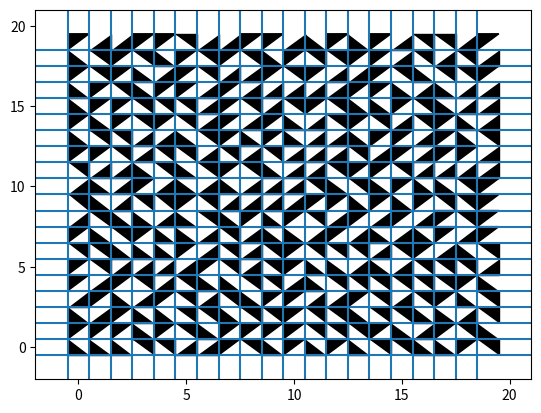

Recreate this plot in Python. (Note: this script raises an exception after producing the figure.)
from matplotlib.patches import Polygon
from matplotlib import pyplot as plt
from random import choice
from itertools import cycle
from math import cos, sin, radians as rad

class Truchet:
    #  locations defined as:
    #  a           b
    #  -------------
    #  |           |
    #  |  center   |
    #  |           |
    #  -------------
    #  c           d
    #
    def __init__(self, xcenter, ycenter, style):
        self.a, self.b, self.c, self.d = [xcenter-.5, ycenter+.5],[xcenter+.5, ycenter+.5],  [xcenter-.5, ycenter-.5], [xcenter+.5, ycenter-.5]
        if style == 'lowleft':
            self.p = [self.a, self.c, self.d]
        if style == 'lowright':
            self.p = [self.c, self.d, self.b]
        if style == 'upleft':
            self.p = [self.a, self.b, self.c]
        if style == 'upright':
            self.p = [self.a, self.b, self.d]
    def return_tile(self):
        return Polygon(self.p, closed=False, color='k')

class Truchet2:    
    #  modified truchet using 2 arcs
    def __init__(self, xcenter, ycenter, style):
        self.a, self.b, self.c, self.d = [xcenter-.5, ycenter+.5],[xcenter+.5, ycenter+.5],  [xcenter-.5, ycenter-.5], [xcenter+.5, ycenter-.5]
        if style == 1:  #upper right and lower left arcs
            #first upper right
            x = [self.b[0] + cos(rad(i))/2. for i in range(180, 271)]
            y = [self.b[1] + sin(rad(i))/2. for i in range(180, 271)]
            self.p1 = [x,y]
            #now lower left
            x = [self.c[0] + cos(rad(i))/2. for i in range(0, 91)]
            y = [self.c[1] + sin(rad(i))/2. for i in range(0, 91)]
            self.p2 = [x,y]
        if style == 2:  #upper left and lower right arcs
            #first upper left
            x = [self.a[0] + cos(rad(i))/2. for i in range(270, 361)]
            y = [self.a[1] + sin(rad(i))/2. for i in range(270, 361)]
            self.p1 = [x,y]
            #now lower right
            x = [self.d[0] + cos(rad(i))/2. for i in range(90, 181)]
            y = [self.d[1] + sin(rad(i))/2. for i in range(90, 181)]
            self.p2 = [x,y]
    def return_coords(self):
        return self.p1, self.p2

class Truchet3:    
    #  modified truchet using 2 arcs
    def __init__(self, xcenter, ycenter, style):
        self.a, self.b, self.c, self.d = [xcenter-.5, ycenter+.5],[xcenter+.5, ycenter+.5],  [xcenter-.5, ycenter-.5], [xcenter+.5, ycenter-.5]
        if style == 1:  #upper right and lower left arcs
            #first upper right
            x = [self.b[0] + cos(rad(i))/2. for i in range(180, 271)]
            y = [self.b[1] + sin(rad(i))/2. for i in range(180, 271)]
            x[44] = xcenter
            y[44] = ycenter
            self.p1 = [x,y]
            #now lower left
            x = [self.c[0] + cos(rad(i))/2. for i in range(0, 91)]
            y = [self.c[1] + sin(rad(i))/2. for i in range(0, 91)]
            x[44] = xcenter
            y[44] = ycenter
            self.p2 = [x,y]
        if style == 2:  #upper left and lower right arcs
            #first upper left
            x = [self.a[0] + cos(rad(i))/2. for i in range(270, 361)]
            y = [self.a[1] + sin(rad(i))/2. for i in range(270, 361)]
            x[44] = xcenter
            y[44] = ycenter
            self.p1 = [x,y]
            #now lower right
            x = [self.d[0] + cos(rad(i))/2. for i in range(90, 181)]
            y = [self.d[1] + sin(rad(i))/2. for i in range(90, 181)]
            x[44] = xcenter
            y[44] = ycenter
            self.p2 = [x,y]
    def return_coords(self):
        return self.p1, self.p2

ax = plt.gca()
for i in range(20):
    plt.axhline(i-.5)
    plt.axvline(i-.5)
    for j in range(20):
        #random
        a = Truchet(i, j, choice(['lowleft', 'lowright', 'upleft', 'upright'])).return_tile()
        ax.add_patch(a)

ax.set_xlim(-2,21)
ax.set_ylim(-2,21)        
plt.show()


ax = plt.gca()
c = cycle(['lowleft',  'upleft', 'lowright',  'upright'])
for i in range(20):
    for j in range(20):
        a = Truchet(i, j, c.next()).return_tile()
        ax.add_patch(a)

ax.set_xlim(-2,21)
ax.set_ylim(-2,21)        
plt.show()
ax = plt.gca()

for i in range(20):
    plt.axhline(i-.5)
    plt.axvline(i-.5)
    for j in range(20):
        p1, p2 = Truchet2(i,j,choice([1,2])).return_coords()
        plt.plot(p1[0], p1[1], color='k')
        plt.plot(p2[0], p2[1], color='k')
plt.xlim(0,20)
plt.ylim(0,20)
plt.show()


c = cycle([1,2,1,1,1,1,2,1])
for i in range(20):
    for j in range(20):
        p1, p2 = Truchet2(i,j, c.next()).return_coords()
        plt.plot(p1[0], p1[1], color='k')
        plt.plot(p2[0], p2[1], color='k')
plt.xlim(0,20)
plt.ylim(0,20)
plt.show()


for i in range(20):
    plt.axhline(i-.5)
    plt.axvline(i-.5)
    for j in range(20):
        p1, p2 = Truchet3(i,j,choice([1,2])).return_coords()
        plt.plot(p1[0], p1[1], color='k')
        plt.plot(p2[0], p2[1], color='k')
plt.xlim(0,20)
plt.ylim(0,20)
plt.show()
